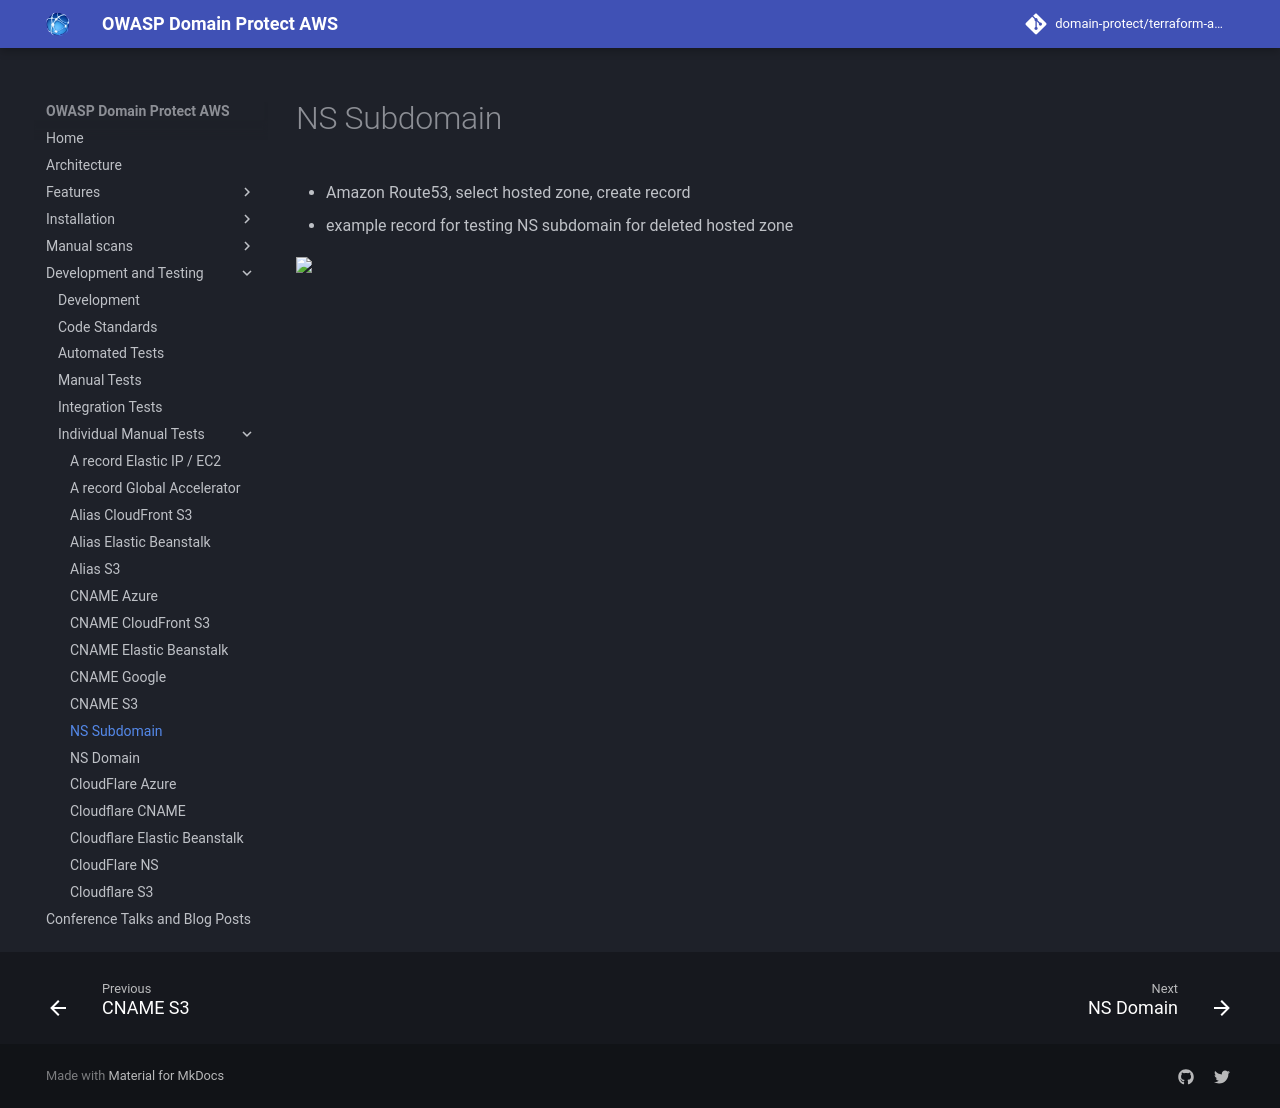

repository: domain-protect/terraform-aws-domain-protect · page: test-records/ns-subdomain/index.html · generator: mkdocs

# NS Subdomain
* Amazon Route53, select hosted zone, create record
* example record for testing NS subdomain for deleted hosted zone

<img src="images/ns-subdomain.png" width="300">
